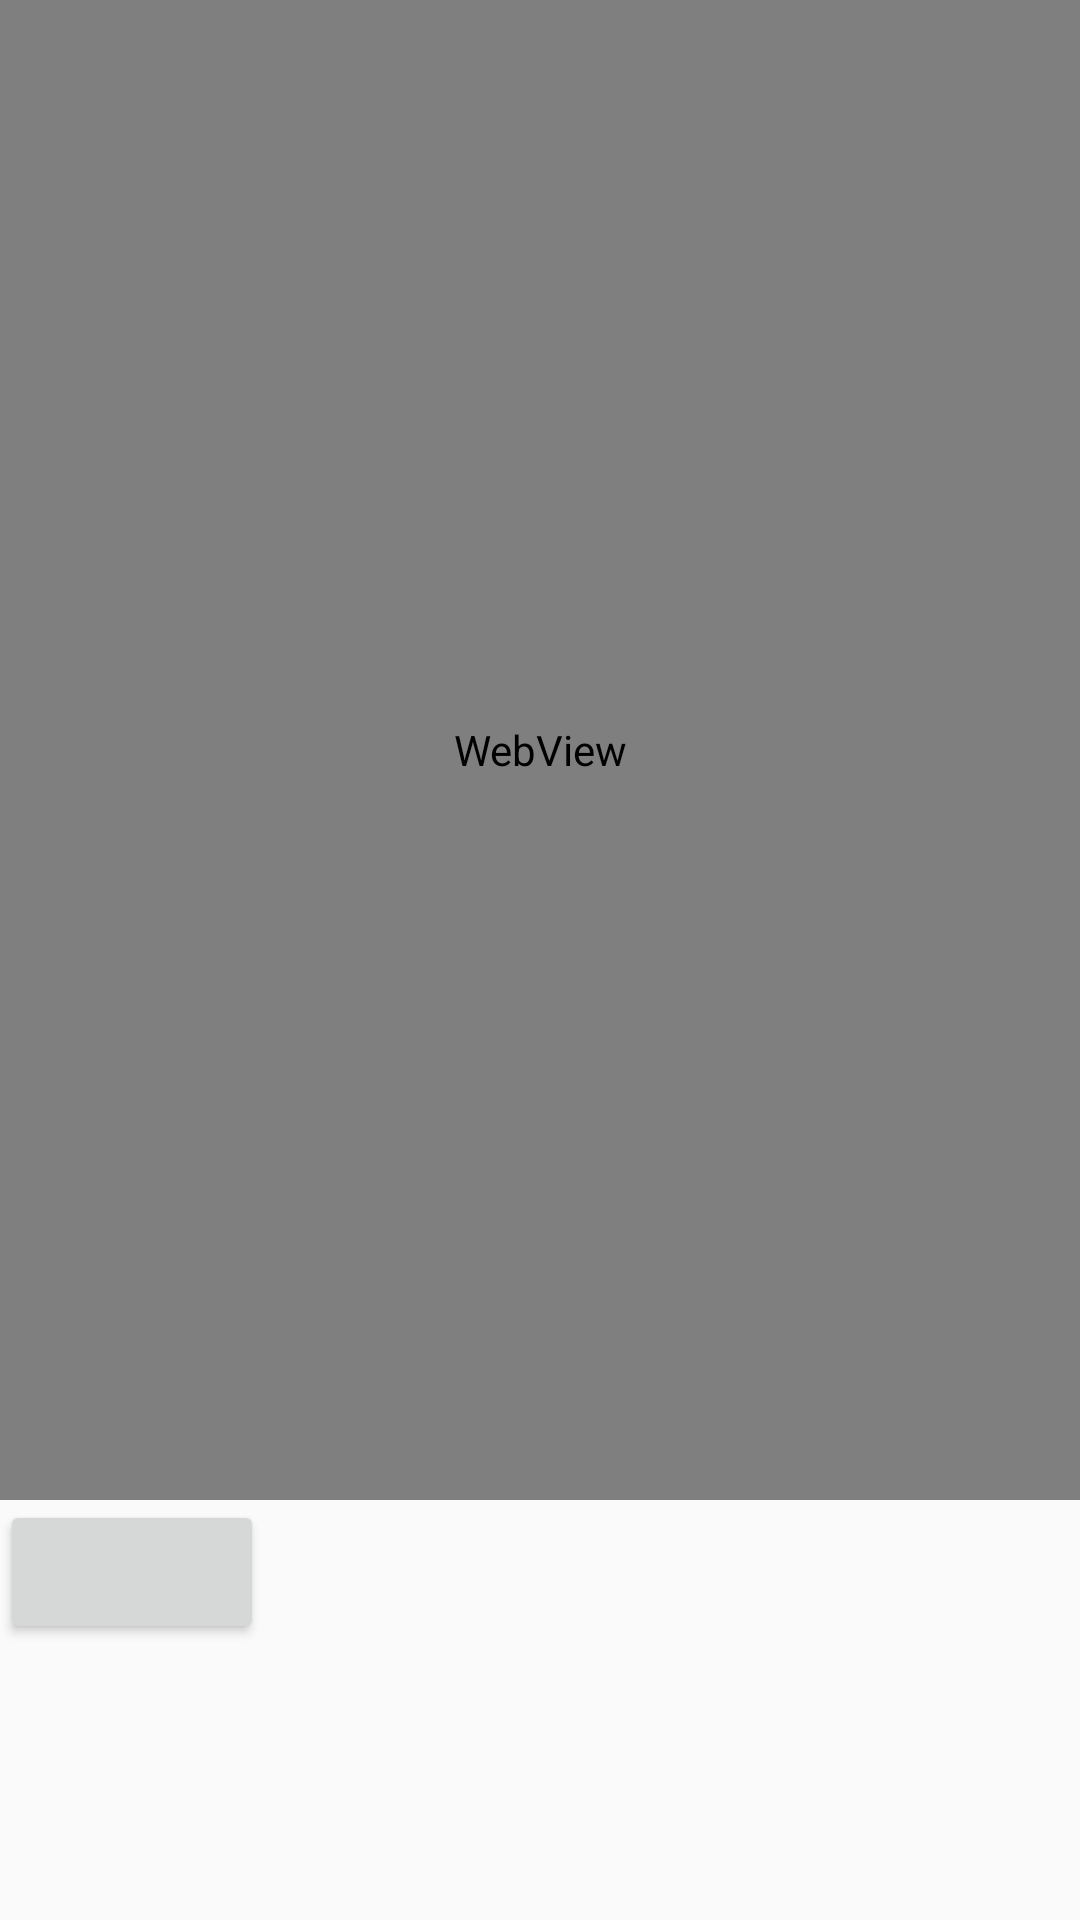

This screen was rendered from an Android layout file. Write that file and the resources it references.
<!-- AndroidManifest.xml: application theme AppTheme -->
<!-- res/layout/activity_stream.xml -->
<?xml version="1.0" encoding="utf-8"?>
<LinearLayout xmlns:android="http://schemas.android.com/apk/res/android"
    xmlns:app="http://schemas.android.com/apk/res-auto"
    xmlns:tools="http://schemas.android.com/tools"
    android:layout_width="match_parent"
    android:layout_height="match_parent"
    android:orientation="vertical"
    tools:context="com.example.nikola.twitch.Stream">


    <WebView
        android:id="@+id/streamView"
        android:layout_width="match_parent"
        android:layout_height="500dp" />

    <Button
        android:id="@+id/followBtn"
        android:layout_width="wrap_content"
        android:layout_height="wrap_content" />
</LinearLayout>
<!-- resources referenced by this layout -->
<resources>
  <style name="AppTheme" parent="Theme.AppCompat.Light.NoActionBar">
          
          <item name="colorPrimary">#6707a3</item>
          <item name="colorPrimaryDark">#6707a3</item>
          <item name="colorAccent">@color/colorAccent</item>
      </style>
  <color name="colorAccent">#FF4081</color>
</resources>
